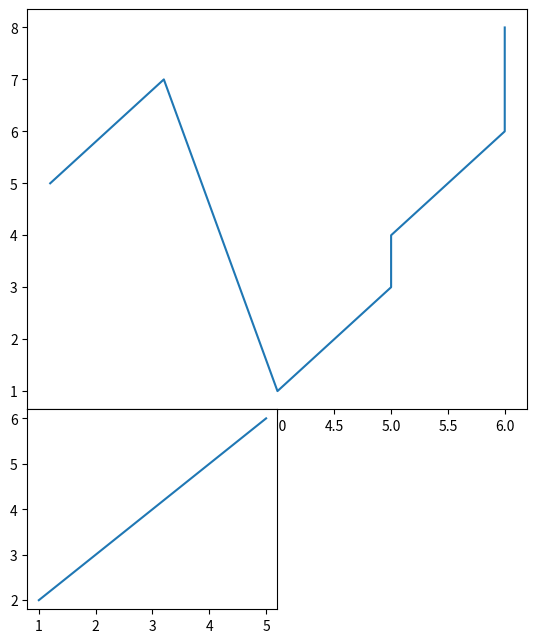

Recreate this plot in Python.
import matplotlib.pyplot as plt
from matplotlib.figure import Figure


fig = plt.figure(figsize=(5,4))
ax1 = fig.add_axes([1,1,1,1])
ax2 = fig.add_axes([1,0.5,0.5,0.5])
ax1.plot([2,3,4,5,5,6,6],[5,7,1,3,4,6,8])
ax2.plot([1,2,3,4,5],[2,3,4,5,6])
plt.show()